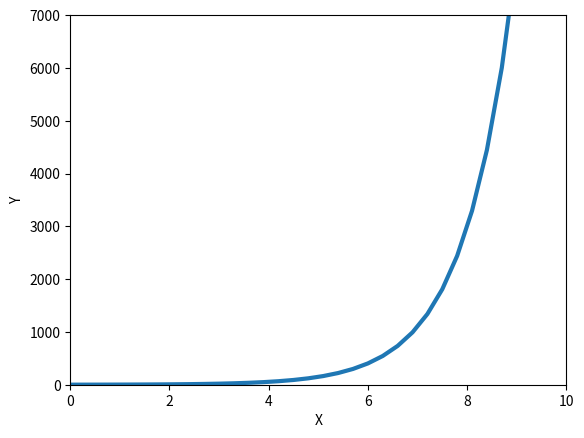

Here is the Python script that generated this plot:
import pandas as pd
import numpy as np
import os
import matplotlib.pyplot as plt

x_values = np.arange(0.0, 10.0, 0.3)
y_values = np.exp(x_values)

plt.plot(x_values, y_values, linewidth = 3)
plt.xlabel("X")
plt.ylabel("Y")
plt.axis([0.0,10.0,0.0,7000.0])

from scipy.stats import pearsonr
from scipy.stats import spearmanr
corr,_ = pearsonr(x_values, y_values)
print("Pearson's correlation coefficient = ", corr)
corr,_ = spearmanr(x_values, y_values)
print("Searson's correlation coefficient = ", corr)